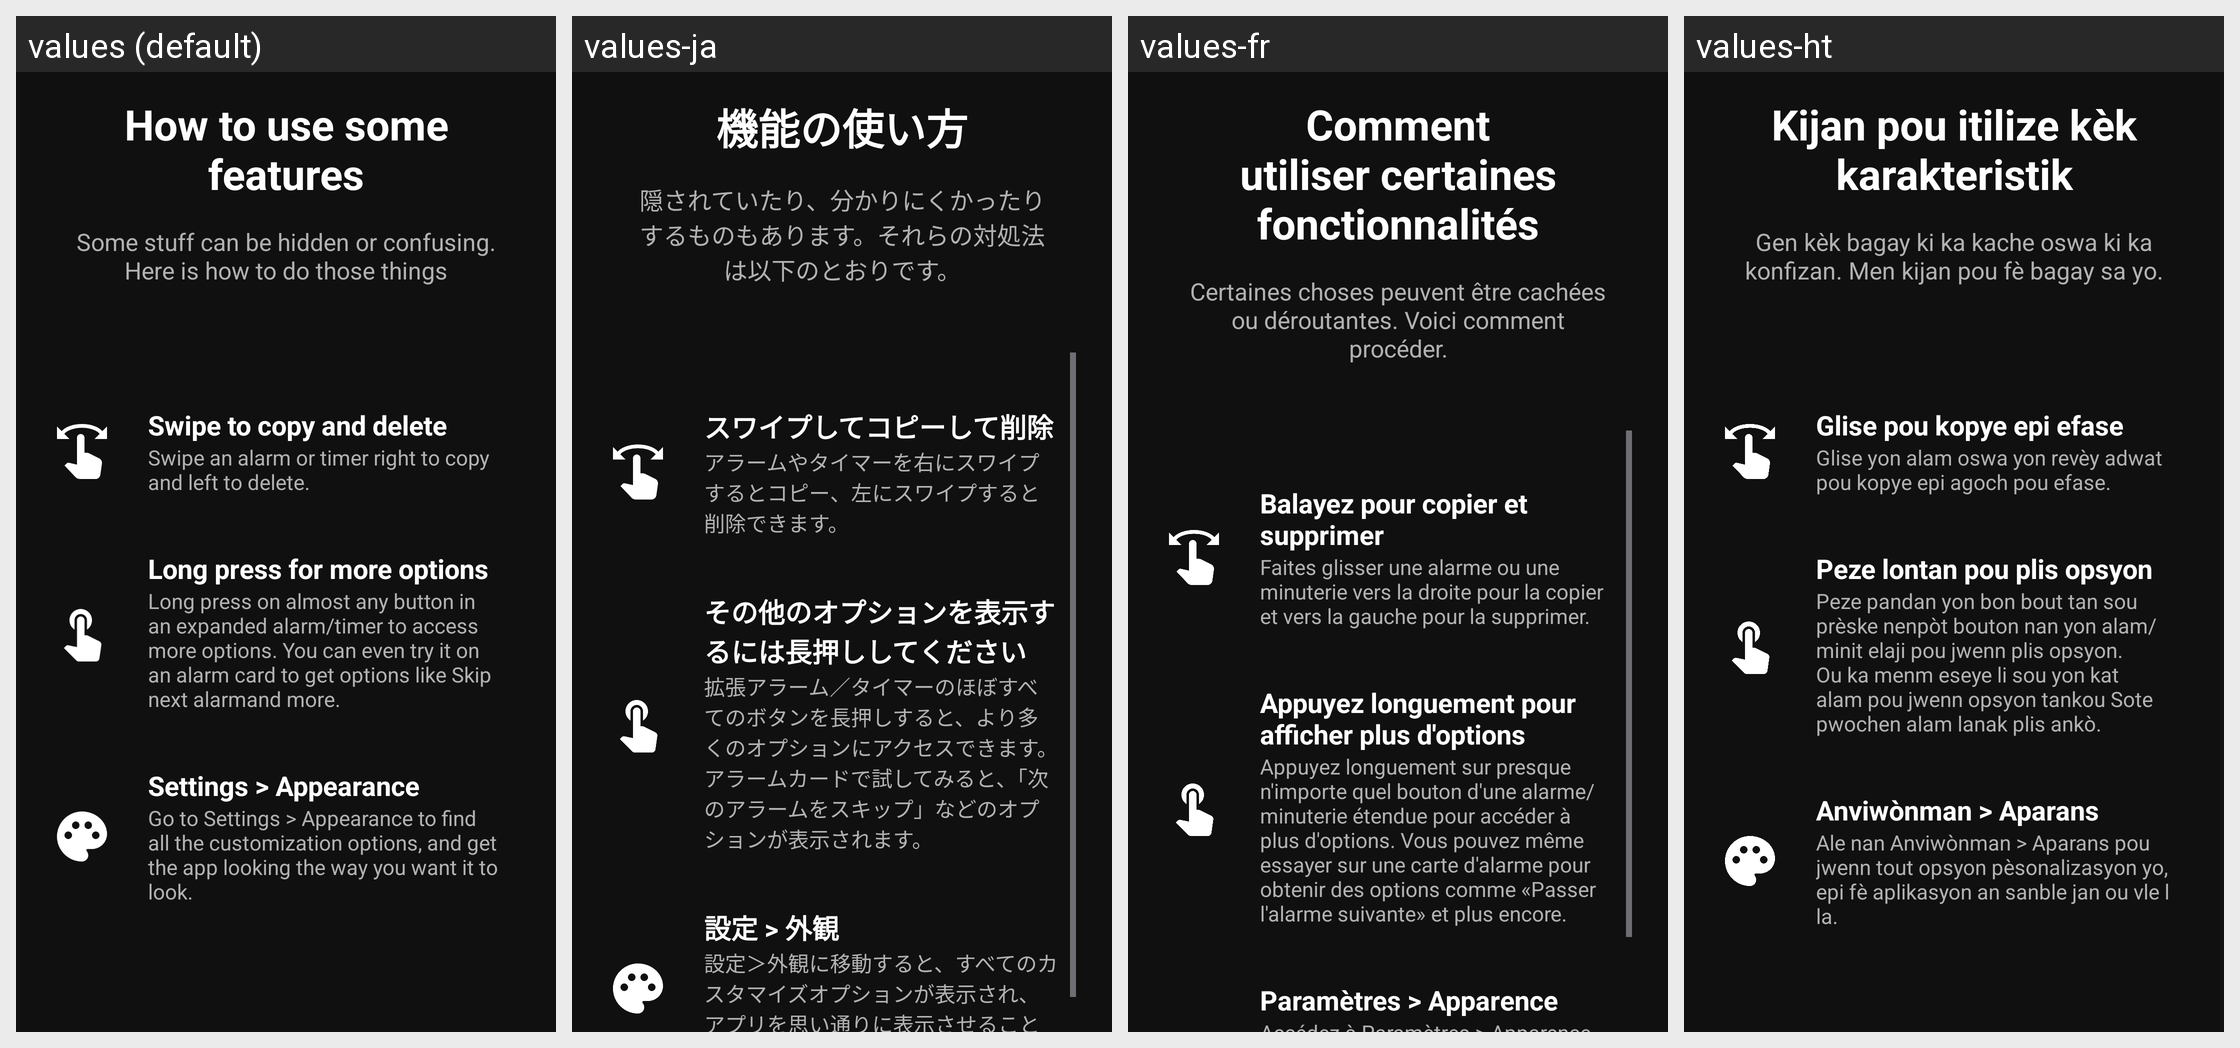

Locale-by-locale string values for the Android screen shown in this grid:
Android screen res/layout/frg_onboarding_how_to_page.xml rendered under 4 locales, left to right: values (default), values-ja, values-fr, values-ht. Device: Nexus 5 (rendered at 1080×1920; each locale shown at half size, 540×960, under a caption strip naming it); theme AppTheme.
Other locales in the repository, not shown: values-bn, values-de, values-fr-rCA, values-hi, values-it, values-pl, values-pt-rBR, values-th, values-tr, values-vi.
Strings drawn on this screen, with the default value and each locale's value (text and hints the layout hard-codes, and strings that could not be matched under every locale, appear in the picture but are not listed):

title_how_to_use_features
  values: How to use some features
  values-ja: 機能の使い方
  values-fr: Comment utiliser certaines fonctionnalités
  values-ht: Kijan pou itilize kèk karakteristik

description_onboarding_how_to_use_features
  values: Some stuff can be hidden or confusing. Here is how to do those things
  values-ja: 隠されていたり、分かりにくかったりするものもあります。それらの対処法は以下のとおりです。
  values-fr: Certaines choses peuvent être cachées ou déroutantes. Voici comment procéder.
  values-ht: Gen kèk bagay ki ka kache oswa ki ka konfizan. Men kijan pou fè bagay sa yo.

title_how_to_copy_and_delete
  values: Swipe to copy and delete
  values-ja: スワイプしてコピーして削除
  values-fr: Balayez pour copier et supprimer
  values-ht: Glise pou kopye epi efase

description_onboarding_how_to_copy_and_delete
  values: Swipe an alarm or timer right to copy and left to delete.
  values-ja: アラームやタイマーを右にスワイプするとコピー、左にスワイプすると削除できます。
  values-fr: Faites glisser une alarme ou une minuterie vers la droite pour la copier et vers la gauche pour la supprimer.
  values-ht: Glise yon alam oswa yon revèy adwat pou kopye epi agoch ​​pou efase.

title_how_to_get_more_options
  values: Long press for more options
  values-ja: その他のオプションを表示するには長押ししてください
  values-fr: Appuyez longuement pour afficher plus d'options
  values-ht: Peze lontan pou plis opsyon

description_onboarding_how_to_get_more_options
  values: Long press on almost any button in an expanded alarm/timer to access more options. You can even try it on an alarm card to get options like Skip next alarmand more.
  values-ja: 拡張アラーム／タイマーのほぼすべてのボタンを長押しすると、より多くのオプションにアクセスできます。アラームカードで試してみると、「次のアラームをスキップ」などのオプションが表示されます。
  values-fr: Appuyez longuement sur presque n'importe quel bouton d'une alarme/minuterie étendue pour accéder à plus d'options. Vous pouvez même essayer sur une carte d'alarme pour obtenir des options comme «Passer l'alarme suivante» et plus encore.
  values-ht: Peze pandan yon bon bout tan sou prèske nenpòt bouton nan yon alam/minit elaji pou jwenn plis opsyon. Ou ka menm eseye li sou yon kat alam pou jwenn opsyon tankou Sote pwochen alam lanak plis ankò.

title_how_to_change_appearance
  values: Settings > Appearance
  values-ja: 設定 > 外観
  values-fr: Paramètres > Apparence
  values-ht: Anviwònman > Aparans
